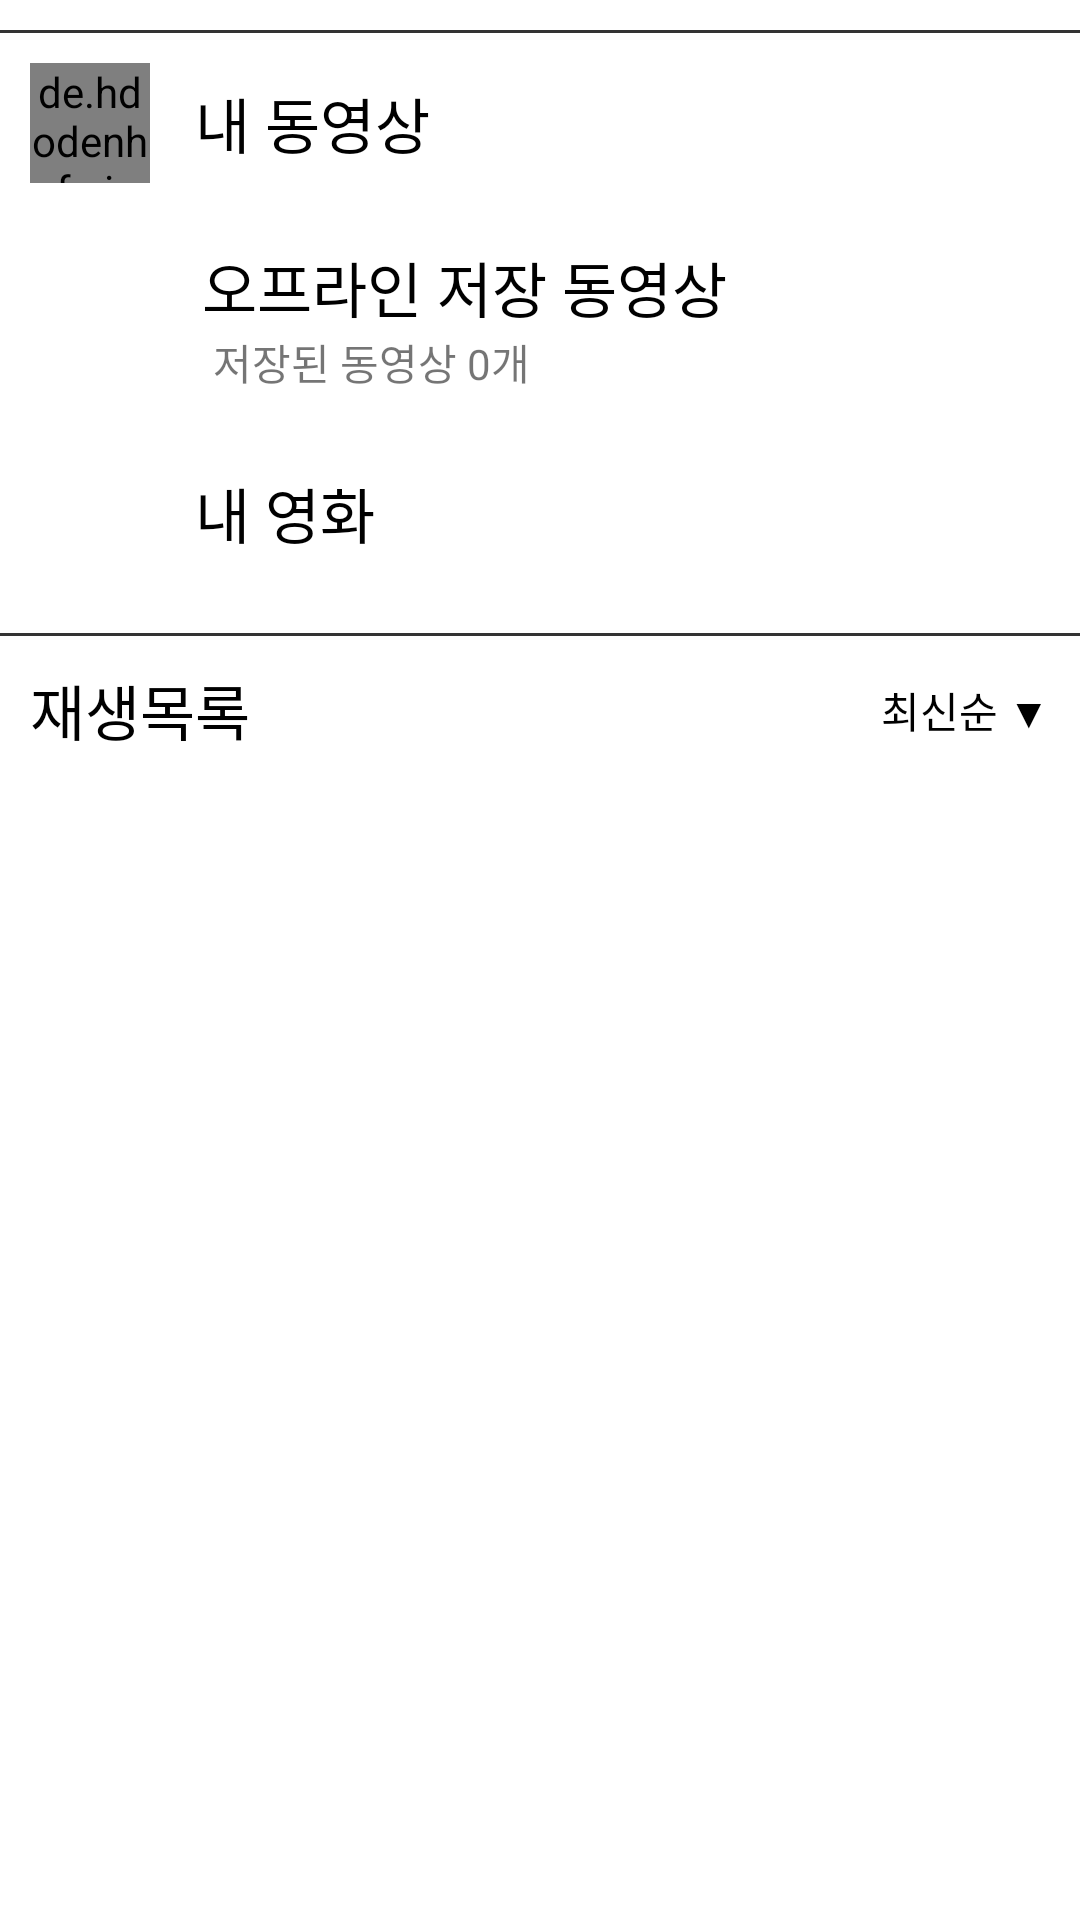

Layout XML and referenced resources for this Android screen:
<!-- AndroidManifest.xml: application theme Theme.LastCloneApp -->
<!-- res/layout/fragment_locker.xml -->
<?xml version="1.0" encoding="utf-8"?>
<LinearLayout xmlns:android="http://schemas.android.com/apk/res/android"
    xmlns:app="http://schemas.android.com/apk/res-auto"
    xmlns:tools="http://schemas.android.com/tools"
    android:layout_width="match_parent"
    android:layout_height="match_parent"
    tools:context=".locker.LockerFragment"
    android:orientation="vertical">
    <View
        android:layout_width="match_parent"
        android:layout_height="1dp"
        android:layout_marginTop="10dp"
        android:background="#333"/>
    
    <LinearLayout
        android:layout_width="match_parent"
        android:layout_height="wrap_content"
        android:layout_margin="10dp"
        android:orientation="horizontal">
        <de.hdodenhof.circleimageview.CircleImageView
            xmlns:app="http://schemas.android.com/apk/res-auto"
            android:layout_width="40dp"
            android:layout_height="40dp"
            android:src="@drawable/ic_baseline_play_arrow_24"
            app:civ_border_width="2dp"
            app:civ_border_color="#4F4F4F"/>
        <TextView
            android:layout_width="wrap_content"
            android:layout_height="wrap_content"
            android:text="내 동영상"
            android:textColor="@color/black"
            android:layout_gravity="center"
            android:layout_marginLeft="15dp"
            android:textSize="20dp"
            />
    </LinearLayout>
    
    <LinearLayout
        android:layout_width="match_parent"
        android:layout_height="wrap_content"
        android:layout_margin="10dp"
        android:orientation="horizontal">
        <ImageView
            android:layout_width="40dp"
            android:layout_height="40dp"
            android:src="@drawable/ic_baseline_arrow_downward_24"/>

        <LinearLayout
            android:layout_width="210dp"
            android:layout_height="wrap_content"
            android:orientation="vertical">

            <TextView
                android:layout_width="wrap_content"
                android:layout_height="wrap_content"
                android:layout_gravity="center"
                android:text="오프라인 저장 동영상"
                android:textColor="@color/black"
                android:textSize="20dp" />

            <TextView
                android:layout_width="wrap_content"
                android:layout_height="wrap_content"
                android:layout_marginLeft="21dp"
                android:text="저장된 동영상 0개" />
        </LinearLayout>
    </LinearLayout>

    
    <LinearLayout
        android:layout_width="match_parent"
        android:layout_height="wrap_content"
        android:layout_margin="10dp"
        android:orientation="horizontal">

        <ImageView
            android:layout_width="40dp"
            android:layout_height="40dp"
            android:src="@drawable/ic_baseline_local_movies_24"/>

        <TextView
            android:layout_width="wrap_content"
            android:layout_height="wrap_content"
            android:layout_gravity="center"
            android:layout_marginLeft="15dp"
            android:text="내 영화"
            android:textColor="@color/black"
            android:textSize="20dp" />
    </LinearLayout>

    <View
        android:layout_width="match_parent"
        android:layout_height="1dp"
        android:layout_marginTop="10dp"
        android:layout_marginBottom="10dp"
        android:background="#333"/>
    
    <LinearLayout
        android:layout_width="match_parent"
        android:layout_height="wrap_content"
        android:orientation="horizontal">
    <TextView
        android:layout_width="wrap_content"
        android:layout_height="wrap_content"
        android:text="재생목록"
        android:textColor="@color/black"
        android:layout_marginLeft="10dp"
        android:textSize="20dp"/>
        <View
            android:layout_width="0dp"
            android:layout_height="match_parent"
            android:layout_weight="1"/>
        <TextView
            android:layout_width="wrap_content"
            android:layout_height="wrap_content"
            android:text="최신순 ▼"
            android:textColor="@color/black"
            android:layout_marginRight="10dp"
            android:layout_gravity="center"/>
    </LinearLayout>
    
    <androidx.recyclerview.widget.RecyclerView
        android:id="@+id/recv_view"
        android:layout_width="match_parent"
        android:layout_height="0dp"
        android:layout_weight="1"/>
</LinearLayout>
<!-- resources referenced by this layout -->
<resources>
  <style name="Theme.LastCloneApp" parent="Theme.MaterialComponents.DayNight.DarkActionBar">
          
          <item name="colorPrimary">@color/purple_500</item>
          <item name="colorPrimaryVariant">@color/purple_700</item>
          <item name="colorOnPrimary">@color/white</item>
          
          <item name="colorSecondary">@color/teal_200</item>
          <item name="colorSecondaryVariant">@color/teal_700</item>
          <item name="colorOnSecondary">@color/black</item>
          
          <item name="android:statusBarColor" tools:targetApi="l">?attr/colorPrimaryVariant</item>
          
      </style>
  <!-- not gathered from this repository: default colours our renderer supplied (Android Studio template values) -->
  <color name="purple_500">#FF6200EE</color>
  <color name="purple_700">#FF3700B3</color>
  <color name="teal_200">#FF03DAC5</color>
  <color name="teal_700">#FF018786</color>
  <color name="black">#FF000000</color>
  <color name="white">#FFFFFFFF</color>
</resources>
